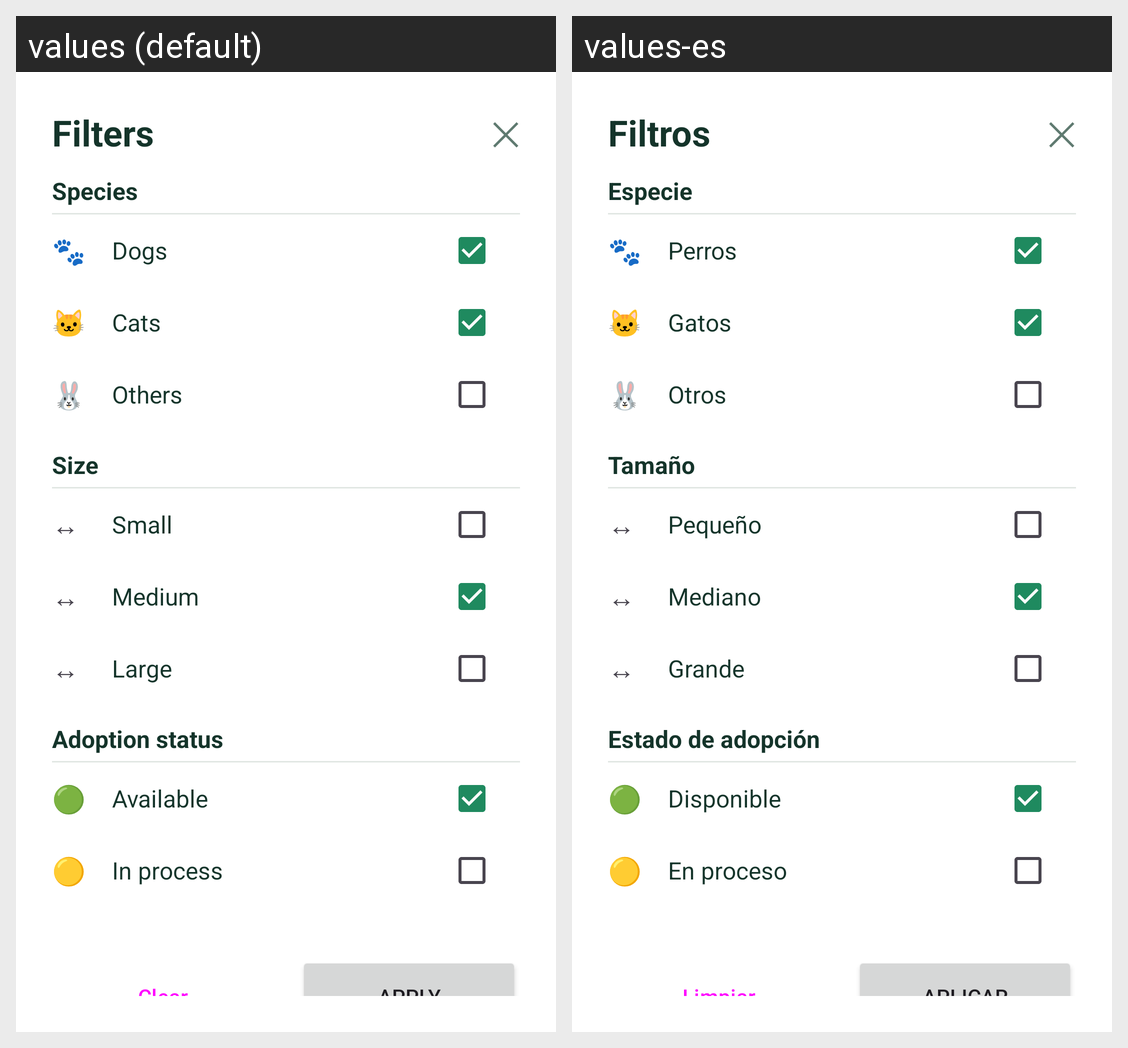

For this localized Android screen grid, give each drawn string resource with its value in every locale shown.
Android screen res/layout/dialog_filters.xml rendered under 2 locales, left to right: values (default), values-es. Device: Nexus 5 (rendered at 1080×1920; each locale shown at half size, 540×960, under a caption strip naming it); theme Theme.PROYECTO.
Strings drawn on this screen, with the default value and each locale's value (text and hints the layout hard-codes, and strings that could not be matched under every locale, appear in the picture but are not listed):

filters_title
  values: Filters
  values-es: Filtros

icon_close
  values: ✕
  values-es: ✕  [not translated; the default value is used]

filters_species
  values: Species
  values-es: Especie

emoji_paw
  values: 🐾
  values-es: 🐾  [not translated; the default value is used]

species_dogs
  values: Dogs
  values-es: Perros

emoji_cat
  values: 🐱
  values-es: 🐱  [not translated; the default value is used]

species_cats
  values: Cats
  values-es: Gatos

emoji_other
  values: 🐰
  values-es: 🐰  [not translated; the default value is used]

species_others
  values: Others
  values-es: Otros

filters_size
  values: Size
  values-es: Tamaño

icon_size
  values: ↔
  values-es: ↔  [not translated; the default value is used]

size_small
  values: Small
  values-es: Pequeño

size_medium
  values: Medium
  values-es: Mediano

size_large
  values: Large
  values-es: Grande

filters_status
  values: Adoption status
  values-es: Estado de adopción

emoji_available
  values: 🟢
  values-es: 🟢  [not translated; the default value is used]

status_available
  values: Available
  values-es: Disponible

emoji_in_process
  values: 🟡
  values-es: 🟡  [not translated; the default value is used]

status_in_process
  values: In process
  values-es: En proceso

filters_clear
  values: Clear
  values-es: Limpiar

filters_apply
  values: Apply
  values-es: Aplicar
